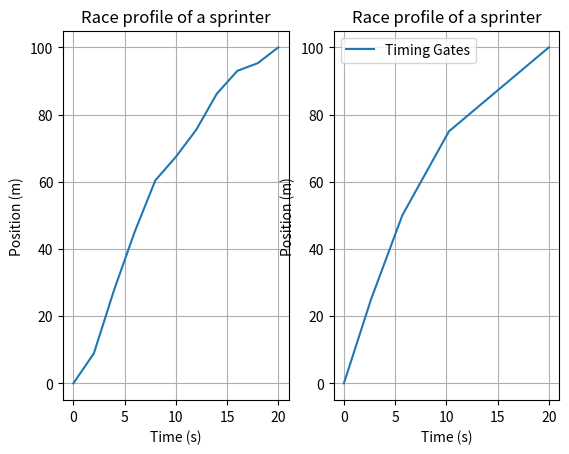

The script that saved this image:
import numpy as np
import matplotlib.pyplot as plt

# This exercise is from: https://kineticstoolkit.uqam.ca/doc/matplotlib_plot_titles_labels_exercise1.html
# The task is to plot the recorded data from a sprinter for each 2 seconds as it shown in the web, but now there are timing gates placed at certain
# distances.

t = [0.0, 2.0, 4.0, 6.0, 8.0, 10.0, 12.0, 14.0, 16.0, 18.0, 20.0]  # seconds
p = [0.0, 8.9, 28.0, 45.2, 60.4, 67.4, 75.5, 86.2, 93.0, 95.3, 100.0]  # meters
timing_gates_time = [0.0, 2.65, 5.70, 10.25, 20.0] # seconds
p_gates = [0, 25, 50, 75, 100] # meters

plt.subplot(1,2,1)
plt.plot(t,p, label='Video Camera')
plt.xlabel('Time (s)')
plt.ylabel('Position (m)')
plt.title('Race profile of a sprinter')
plt.grid(True)
plt.subplot(1,2,2)
plt.plot(timing_gates_time,p_gates, label='Timing Gates')
plt.xlabel('Time (s)')
plt.ylabel('Position (m)')
plt.legend()
plt.title('Race profile of a sprinter')
plt.grid(True)
plt.show()